Run: headless pygame with SDL's dummy video driver; simulated clock (each Clock.tick advances the game by its frame time, no real sleeping); random seed 0; keys injected as events and as key.get_pressed() state; no mouse input.
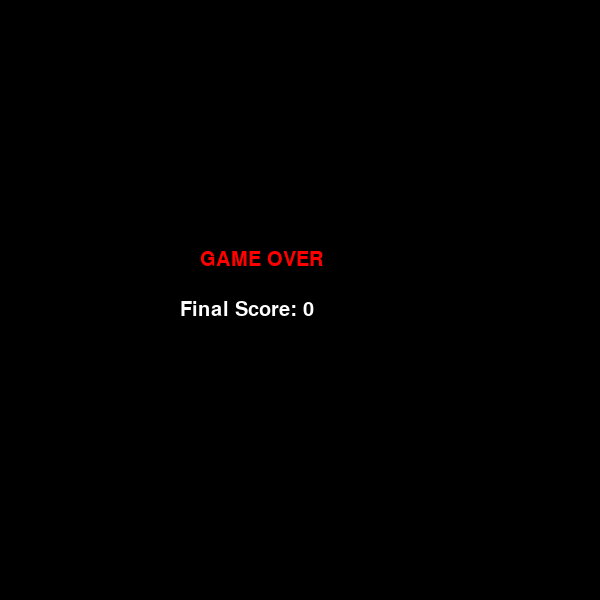
Frame 1 of 1 · flips 1–60 · no input (game ended)

The pygame program that drew these frames:

import pygame
import random
import sys

# Initialize pygame
pygame.init()

# Screen settings
WIDTH = 600
HEIGHT = 600
CELL_SIZE = 20

# Colors
BLACK = (0, 0, 0)
GREEN = (0, 255, 0)
RED = (255, 0, 0)
WHITE = (255, 255, 255)

# Create screen
screen = pygame.display.set_mode((WIDTH, HEIGHT))
pygame.display.set_caption("Snake Game")

# Clock
clock = pygame.time.Clock()

# Font
font = pygame.font.SysFont("Arial", 30)

# Snake settings
snake = [(100, 100), (80, 100), (60, 100)]
direction = 'RIGHT'

# Food settings
food_x = random.randrange(0, WIDTH, CELL_SIZE)
food_y = random.randrange(0, HEIGHT, CELL_SIZE)

# Score
score = 0


def draw_snake():
    for segment in snake:
        pygame.draw.rect(screen, GREEN, (segment[0], segment[1], CELL_SIZE, CELL_SIZE))


def draw_food():
    pygame.draw.rect(screen, RED, (food_x, food_y, CELL_SIZE, CELL_SIZE))


def show_score():
    text = font.render(f"Score: {score}", True, WHITE)
    screen.blit(text, (10, 10))


def move_snake():
    global food_x, food_y, score

    head_x, head_y = snake[0]

    if direction == 'UP':
        head_y -= CELL_SIZE
    elif direction == 'DOWN':
        head_y += CELL_SIZE
    elif direction == 'LEFT':
        head_x -= CELL_SIZE
    elif direction == 'RIGHT':
        head_x += CELL_SIZE

    new_head = (head_x, head_y)

    # Game over conditions
    if (
        head_x < 0 or head_x >= WIDTH or
        head_y < 0 or head_y >= HEIGHT or
        new_head in snake
    ):
        game_over()

    snake.insert(0, new_head)

    # Eating food
    if head_x == food_x and head_y == food_y:
        score += 1
        food_x = random.randrange(0, WIDTH, CELL_SIZE)
        food_y = random.randrange(0, HEIGHT, CELL_SIZE)
    else:
        snake.pop()


def game_over():
    over_text = font.render("GAME OVER", True, RED)
    score_text = font.render(f"Final Score: {score}", True, WHITE)

    screen.fill(BLACK)
    screen.blit(over_text, (WIDTH // 2 - 100, HEIGHT // 2 - 50))
    screen.blit(score_text, (WIDTH // 2 - 120, HEIGHT // 2))
    pygame.display.update()

    pygame.time.delay(3000)
    pygame.quit()
    sys.exit()


# Main game loop
while True:
    for event in pygame.event.get():
        if event.type == pygame.QUIT:
            pygame.quit()
            sys.exit()

        if event.type == pygame.KEYDOWN:
            if event.key == pygame.K_UP and direction != 'DOWN':
                direction = 'UP'
            elif event.key == pygame.K_DOWN and direction != 'UP':
                direction = 'DOWN'
            elif event.key == pygame.K_LEFT and direction != 'RIGHT':
                direction = 'LEFT'
            elif event.key == pygame.K_RIGHT and direction != 'LEFT':
                direction = 'RIGHT'

    move_snake()

    screen.fill(BLACK)

    draw_snake()
    draw_food()
    show_score()

    pygame.display.update()

    clock.tick(10)
